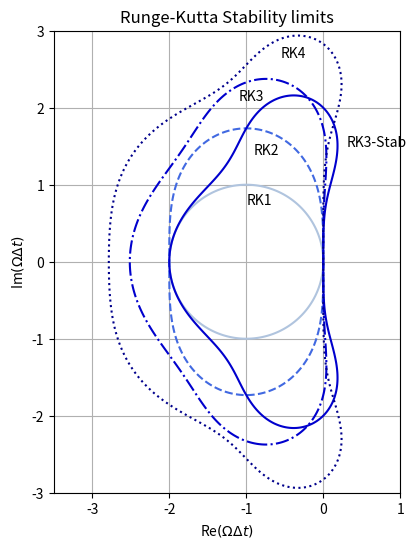

The script that saved this image:
import numpy as np
import matplotlib.pyplot as plt
from pathlib import Path

def axis_center(ax):
    # Move left y-axis and bottim x-axis to centre, passing through (0,0)
    ax.spines['left'].set_position('center')
    ax.spines['bottom'].set_position('center')

    # Eliminate upper and right axes
    ax.spines['right'].set_color('none')
    ax.spines['top'].set_color('none')

    # Show ticks in the left and lower axes only
    ax.xaxis.set_ticks_position('bottom')
    ax.yaxis.set_ticks_position('left')

def plot_stability_rk(X, Y, figtitle, figname):
    fig, ax = plt.subplots(figsize=(6, 6))
    ax_plot_rk_stab(ax, X, Y)
    ax.set_title(figtitle)
    fig.savefig(figname, bbox_inches='tight')

def ax_plot_rk_stab(ax, X, Y):
    Omega_dt = X + 1j * Y
    Z_rk1 = np.abs(1 + Omega_dt)
    ax.contour(X, Y, Z_rk1, levels=[1.0], colors='lightsteelblue', linestyles='solid')
    ax.text(-1, 0.75, 'RK1')
    Z_rk2 = np.abs(1 + Omega_dt * (1 + 0.5 * Omega_dt))
    ax.contour(X, Y, Z_rk2, levels=[1.0], colors='royalblue', linestyles='dashed')
    ax.text(-0.9, 1.4, 'RK2')
    Z_rk3 = np.abs(1 + Omega_dt * (1 + 0.5 * Omega_dt * (1 + 1 / 3 * Omega_dt)))
    ax.contour(X, Y, Z_rk3, levels=[1.0], colors='mediumblue', linestyles='dashdot')
    ax.text(-1.1, 2.1, 'RK3')
    Z_rk3 = np.abs(1 + Omega_dt * (1 + 0.5 * Omega_dt * (1 + 0.5 * Omega_dt)))
    ax.contour(X, Y, Z_rk3, levels=[1.0], colors='mediumblue', linestyles='solid')
    ax.text(0.3, 1.5, 'RK3-Stab')
    Z_rk4 = np.abs(1 + Omega_dt * (1 + 0.5 * Omega_dt * (1 + 1 / 3 * Omega_dt * (1 + 1 / 4 * Omega_dt))))
    ax.contour(X, Y, Z_rk4, levels=[1.0], colors='darkblue', linestyles='dotted')
    ax.text(-0.55, 2.65, 'RK4')
    ax.set_aspect('equal')
    ax.set_xlabel(r'Re$(\Omega \Delta t)$')
    ax.set_ylabel(r'Im$(\Omega \Delta t)$')
    ax.grid(True)

if __name__ == '__main__':
    fig_dir = Path('figures/stability/')
    fig_dir.mkdir(parents=True, exist_ok=True)

    # RK1
    lambda_dt_re = np.linspace(-3.5, 1.0, 201)
    lambda_dt_im = np.linspace(-3.0, 3.0, 201)
    X, Y = np.meshgrid(lambda_dt_re, lambda_dt_im)
    plot_stability_rk(X, Y, 'Runge-Kutta Stability limits', fig_dir / 'runge_kutta_stab')
